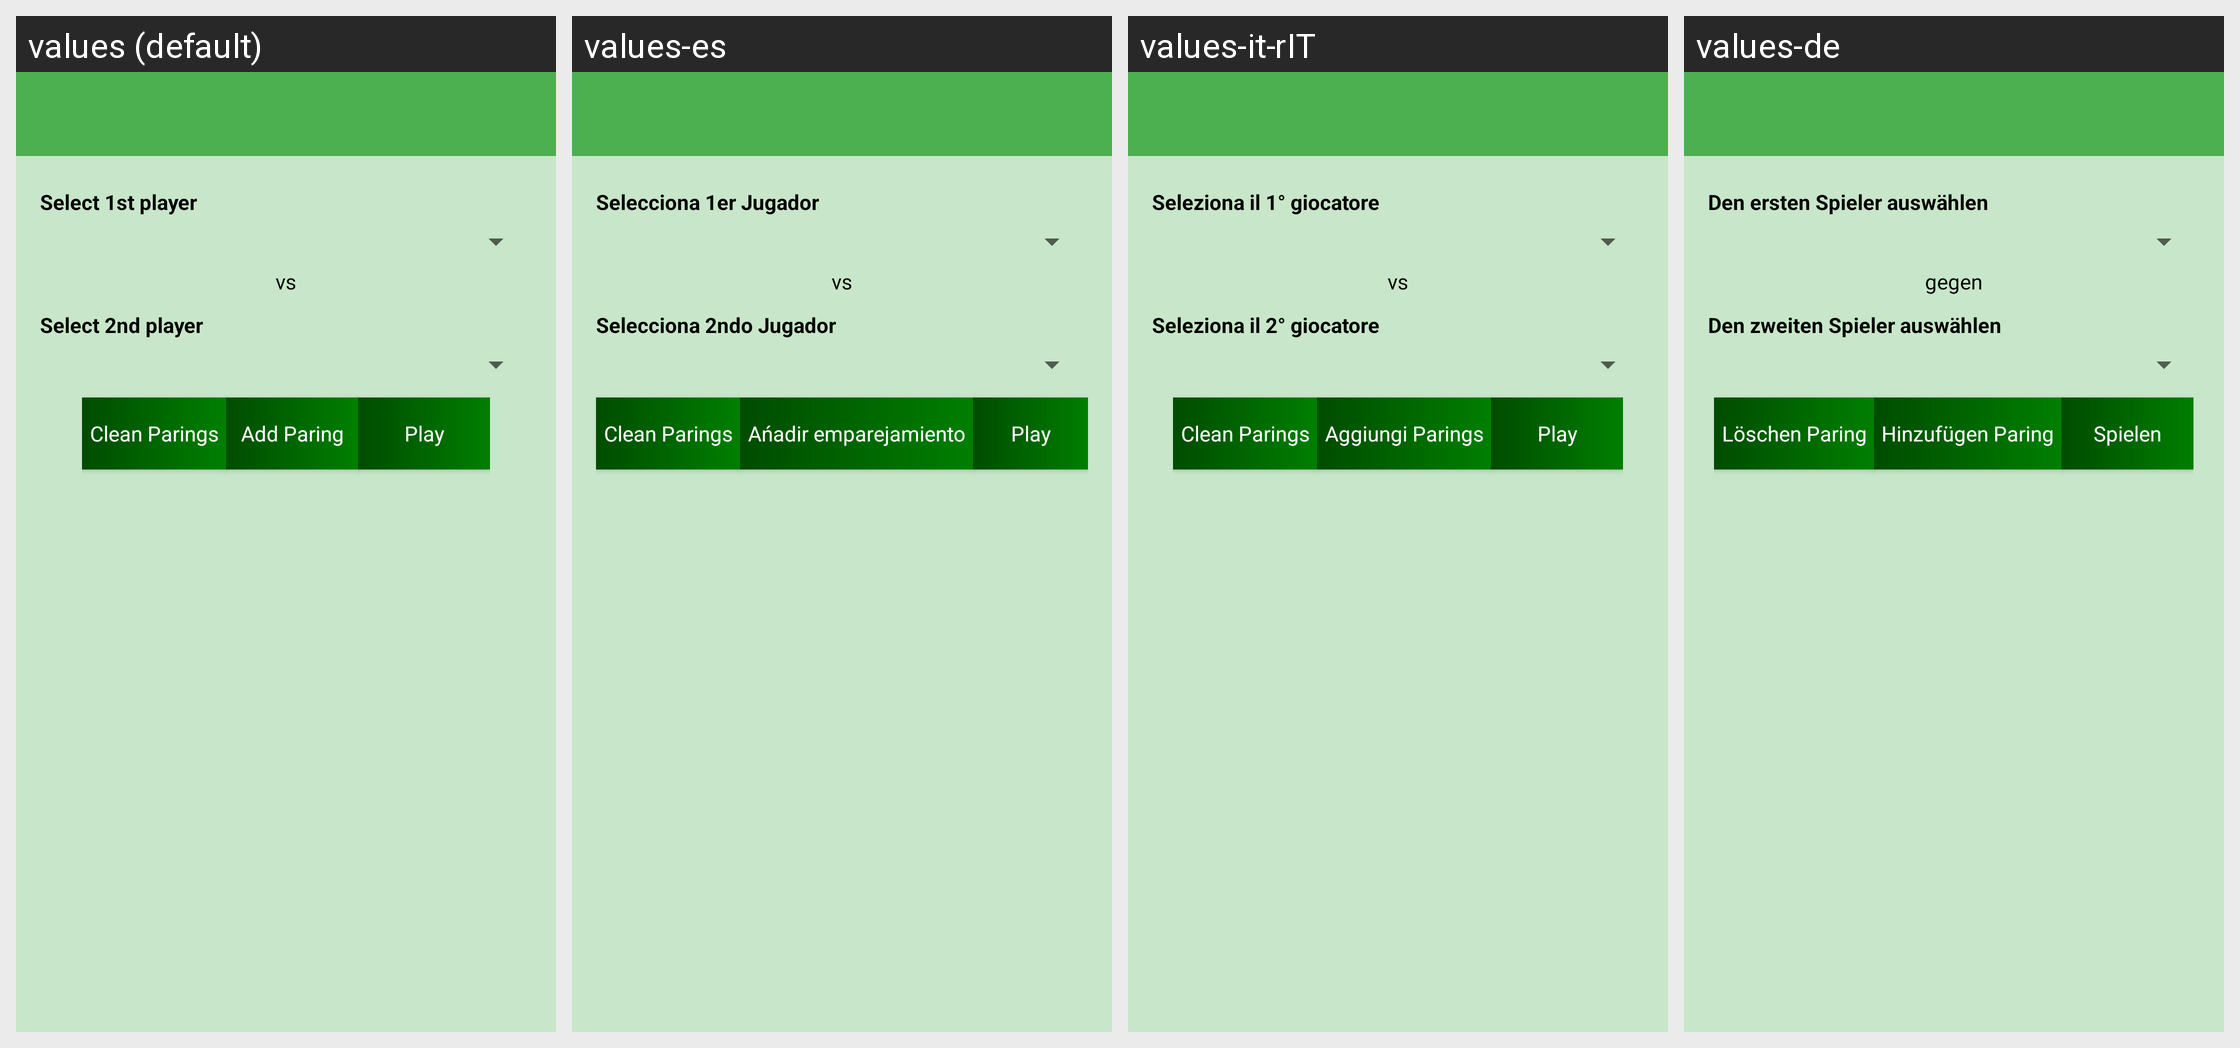

Locale-by-locale string values for the Android screen shown in this grid:
Android screen res/layout/activity_match_player.xml rendered under 4 locales, left to right: values (default), values-es, values-it-rIT, values-de. Device: Nexus 5 (rendered at 1080×1920; each locale shown at half size, 540×960, under a caption strip naming it); theme AppTheme.
Other locales in the repository, not shown: values-pl.
Strings drawn on this screen, with the default value and each locale's value (text and hints the layout hard-codes, and strings that could not be matched under every locale, appear in the picture but are not listed):

select_player1
  values: Select 1st player
  values-es: Selecciona 1er Jugador
  values-it-rIT: Seleziona il 1° giocatore
  values-de: Den ersten Spieler auswählen

text_vs
  values: vs
  values-es: vs
  values-it-rIT: vs
  values-de: gegen

select_player2
  values: Select 2nd player
  values-es: Selecciona 2ndo Jugador
  values-it-rIT: Seleziona il 2° giocatore
  values-de: Den zweiten Spieler auswählen

activity_paring_clean_paring
  values: Clean Parings
  values-es: Clean Parings  [not translated; the default value is used]
  values-it-rIT: Clean Parings  [not translated; the default value is used]
  values-de: Löschen Paring

activity_paring_add_paring
  values: Add Paring
  values-es: Ańadir emparejamiento
  values-it-rIT: Aggiungi Parings
  values-de: Hinzufügen Paring

activity_paring_play_round
  values: Play
  values-es: Play  [not translated; the default value is used]
  values-it-rIT: Play  [not translated; the default value is used]
  values-de: Spielen
